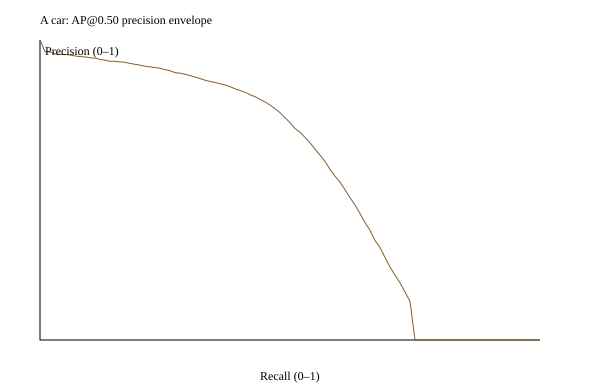

The file beside this chart, header and first rows:
recall, precision
0.0, 1.0
0.01, 0.9607
0.02, 0.9607
0.03, 0.9537
0.04, 0.9518
0.05, 0.9518
0.06, 0.9501
0.07, 0.9468
0.08, 0.9447
0.09, 0.9436
0.1, 0.9408
0.11, 0.9396
0.12, 0.9355
0.13, 0.9327
0.14, 0.929
0.15, 0.9288
0.16, 0.927
0.17, 0.9256
0.18, 0.922
0.19, 0.919
0.2, 0.9161
0.21, 0.9126
0.22, 0.9104
0.23, 0.9082
0.24, 0.9058
0.25, 0.9013
0.26, 0.8973
0.27, 0.8913
0.28, 0.8894
0.29, 0.8858
0.3, 0.8813
0.31, 0.8769
0.32, 0.8714
0.33, 0.866
0.34, 0.8617
0.35, 0.8586
0.36, 0.8543
0.37, 0.8504
0.38, 0.8446
0.39, 0.8372
0.4, 0.832
0.41, 0.8259
0.42, 0.8177
0.43, 0.8111
0.44, 0.8022
0.45, 0.7936
0.46, 0.7831
0.47, 0.7708
0.48, 0.7579
0.49, 0.741
0.5, 0.7244
0.51, 0.705
0.52, 0.6925
0.53, 0.6755
0.54, 0.6574
0.55, 0.6363
0.56, 0.6164
0.57, 0.5954
0.58, 0.5689
0.59, 0.5457
... 41 more rows
